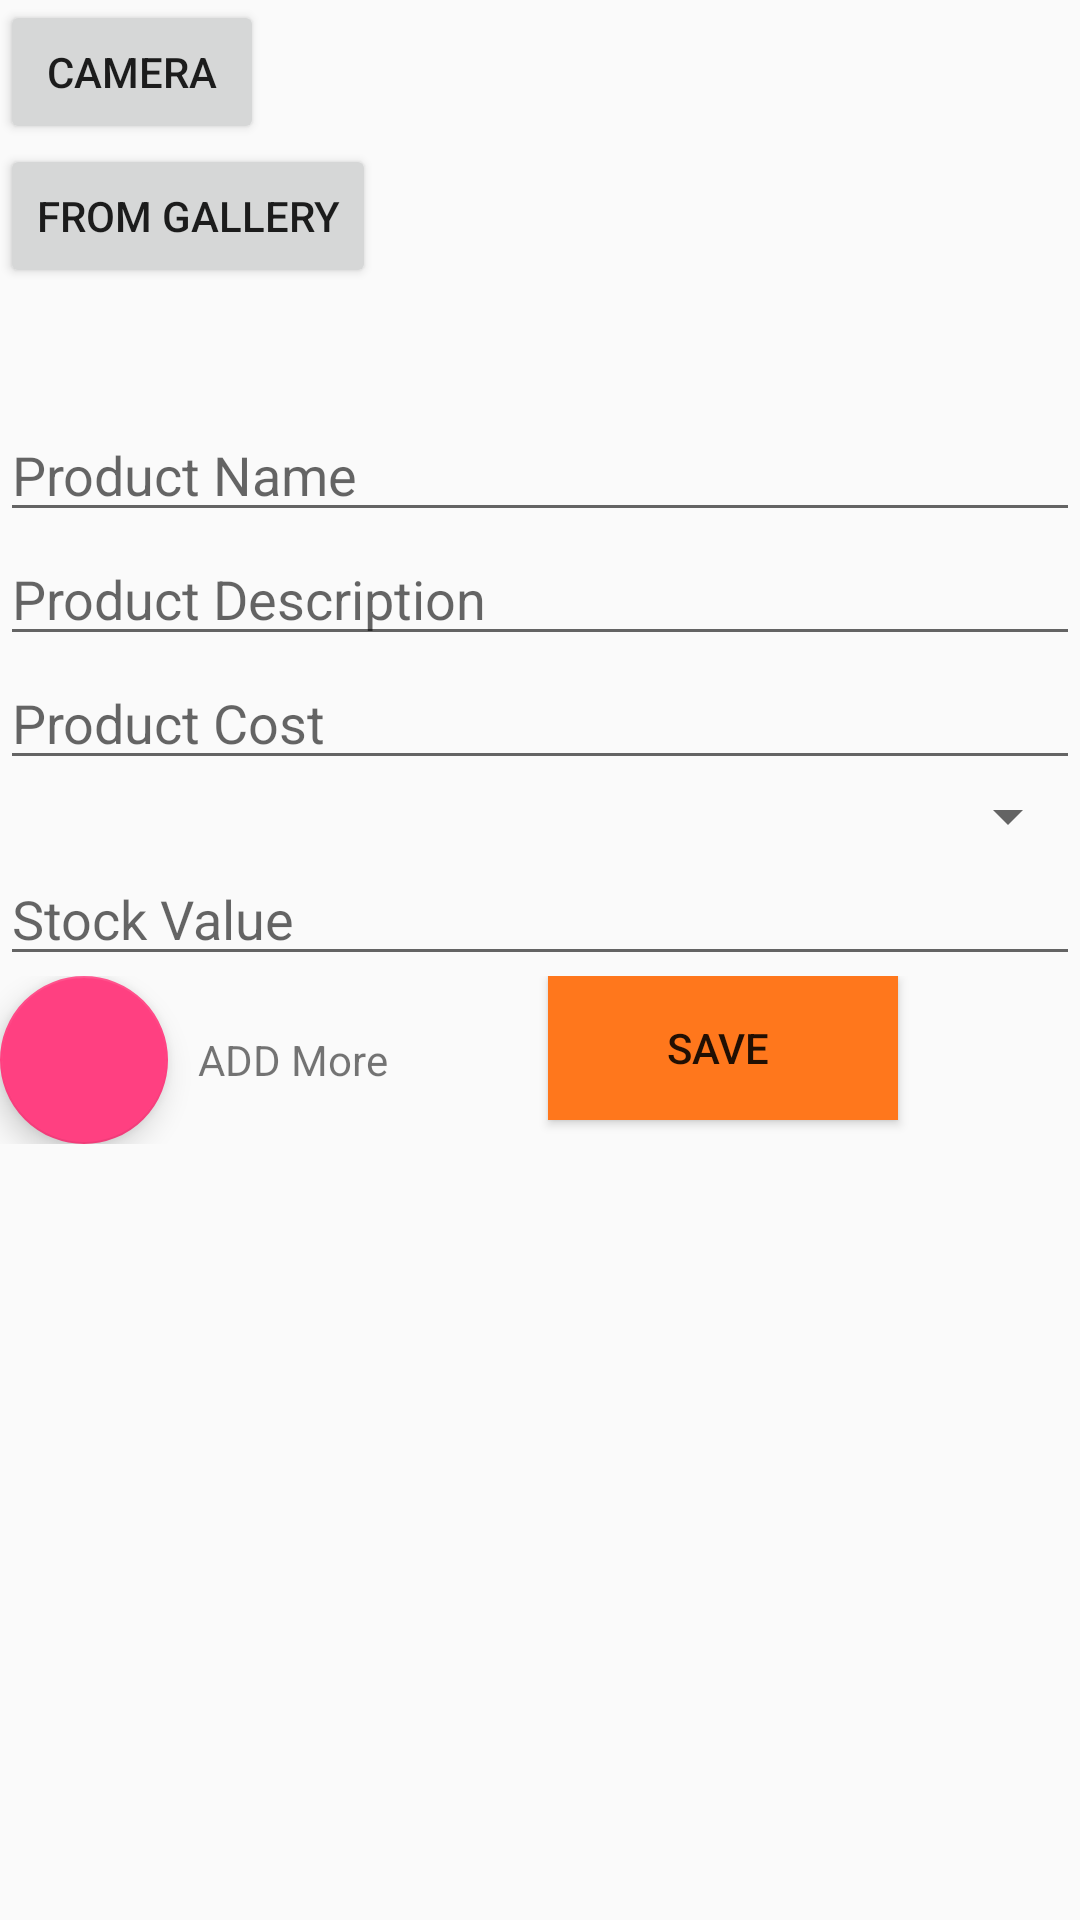

Here is an Android app screen rendered from its layout file. Give the layout XML and the strings, colors and styles it references.
<!-- AndroidManifest.xml: application theme AppTheme -->
<!-- res/layout/fragment_landingfragmentshopkeeper.xml -->
<?xml version="1.0" encoding="utf-8"?>
<LinearLayout
    xmlns:android="http://schemas.android.com/apk/res/android"
    xmlns:tools="http://schemas.android.com/tools"
    xmlns:app="http://schemas.android.com/apk/res-auto"
    android:id="@+id/activity_landing_home"
    android:layout_width="match_parent"
    android:layout_height="match_parent"
    android:fitsSystemWindows="true"
    android:orientation="vertical"
>

<Button
    android:layout_width="wrap_content"
    android:layout_height="wrap_content"
    android:id="@+id/btn_select_image"
    android:onClick="camera"
    android:text="Camera"/>


    <Button
        android:layout_width="wrap_content"
        android:layout_height="wrap_content"
        android:id="@+id/btn_select_image_from_gallery"
        android:onClick="gallery"
        android:text="From Gallery"/>


    <LinearLayout
        android:layout_width="match_parent"
        android:layout_height="wrap_content">

        <ImageView
            android:layout_width="40dp"
            android:layout_height="40dp"
            android:src="@drawable/product_icon"
            android:id="@+id/img_selectedImage1"/>



    </LinearLayout>



    <EditText
        android:layout_width="match_parent"
        android:layout_height="wrap_content"
        android:hint="Product Name "
        android:id="@+id/edit_text_product_name"/>

    <EditText
        android:layout_width="match_parent"
        android:layout_height="wrap_content"
        android:hint="Product Description "
        android:id="@+id/edit_text_product_Description"/>

    <EditText
        android:layout_width="match_parent"
        android:layout_height="wrap_content"
        android:hint="Product Cost "
        android:id="@+id/edit_text_product_cost"/>

    <android.support.v7.widget.AppCompatSpinner
        android:layout_width="match_parent"
        android:layout_height="wrap_content"
        android:id="@+id/spinner_categories"

        >
    </android.support.v7.widget.AppCompatSpinner>


        <EditText
            android:layout_width="match_parent"
            android:layout_height="wrap_content"
            android:hint="Stock Value"
            android:id="@+id/edit_text_stock_value"/>

    <LinearLayout
        android:layout_width="match_parent"
       android:weightSum="3"
        android:layout_height="wrap_content">

<android.support.design.widget.FloatingActionButton
    android:layout_width="0dp"
    android:layout_height="wrap_content"
    android:layout_weight="1"
    android:background="@drawable/add"/>

        <TextView
            android:layout_width="0dp"
            android:layout_height="wrap_content"
            android:layout_weight="1"
            android:layout_marginLeft="10dp"
            android:layout_gravity="center"
            android:text="ADD More"/>

        <Button
            android:layout_width="0dp"
            android:layout_height="wrap_content"
            android:text="Save "
            android:layout_weight="1"
            android:layout_gravity="right"
            android:background="@color/colorOrange"
            android:id="@+id/button_save" />

    </LinearLayout>
</LinearLayout>
<!-- resources referenced by this layout -->
<resources>
  <color name="colorOrange">#ff771c</color>
  <!-- drawable add: png bitmap (drawable-hdpi, 996 bytes) -->
  <style name="AppTheme" parent="Theme.AppCompat.Light.NoActionBar">
          
          <item name="colorPrimary">@color/colorPrimary</item>
          <item name="colorPrimaryDark">@color/colorPrimaryDark</item>
          <item name="colorAccent">@color/colorAccent</item>
          <item name="drawerArrowStyle">@style/DrawerArrowStyle</item>
      </style>
  <color name="colorPrimary">#0088cc</color>
  <color name="colorPrimaryDark">#0088cc</color>
  <color name="colorAccent">#FF4081</color>
  <style name="DrawerArrowStyle" parent="@style/Widget.AppCompat.DrawerArrowToggle">
          <item name="spinBars">true</item>
          <item name="color">#FFFF</item>
      </style>
</resources>
